Run: headless pygame with SDL's dummy video driver; simulated clock (each Clock.tick advances the game by its frame time, no real sleeping); random seed 0; keys injected as events and as key.get_pressed() state; no mouse input.
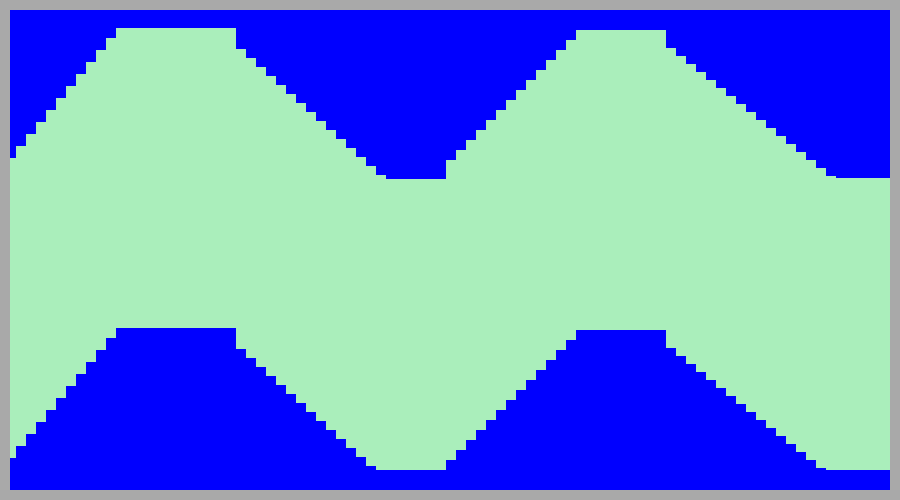
Frame 1 of 4 · flips 1–60 · no input
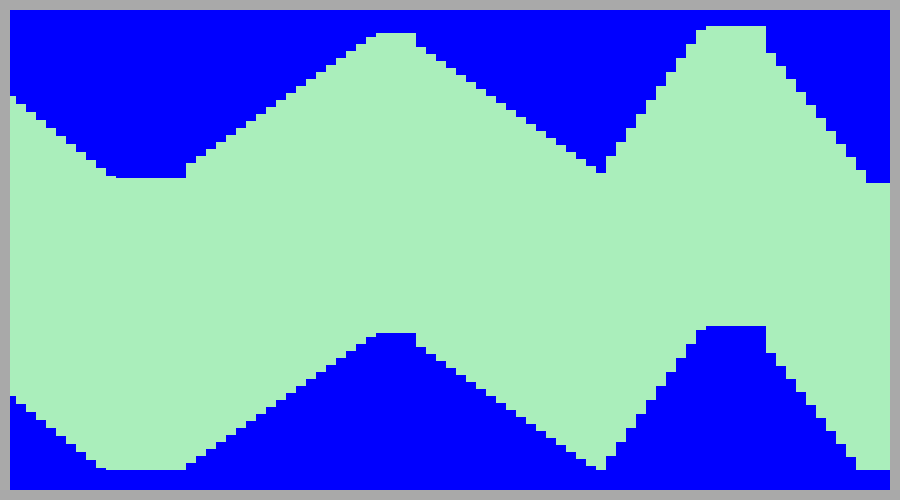
Frame 2 of 4 · flips 61–180 · tapped SPACE, RETURN · held RIGHT (→), D
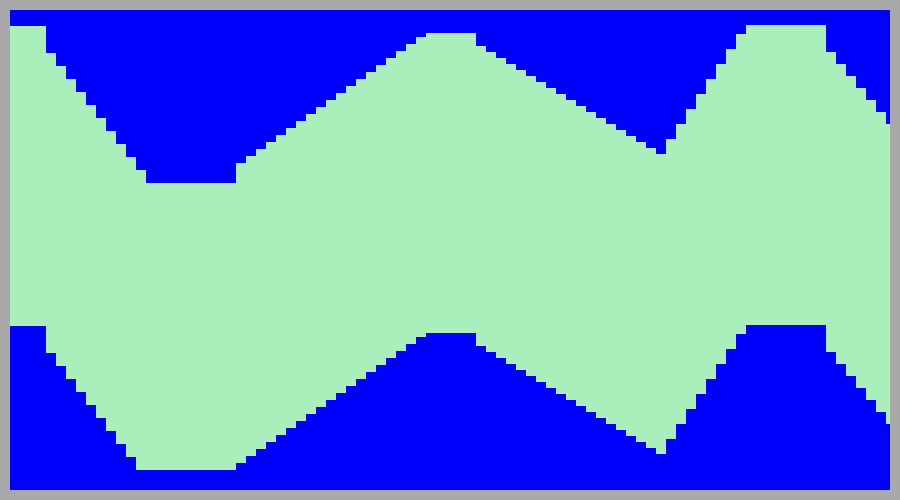
Frame 3 of 4 · flips 181–300 · held DOWN (↓), S
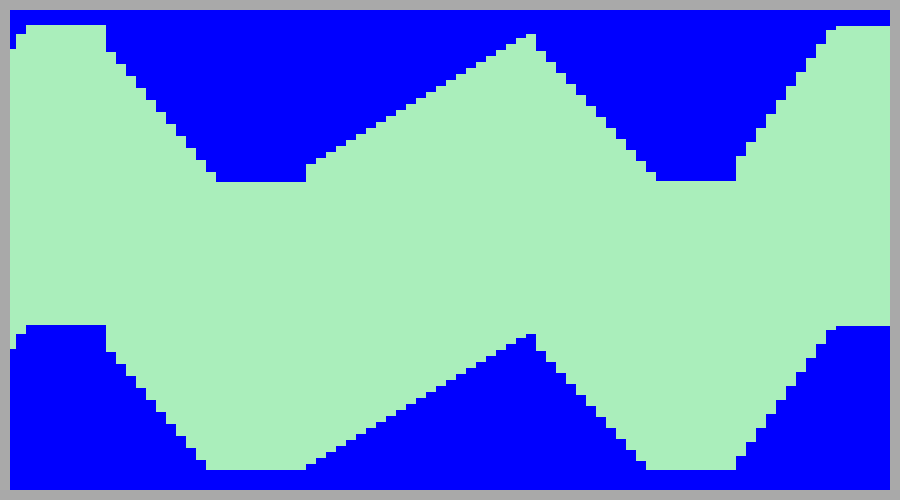
Frame 4 of 4 · flips 301–420 · held LEFT (←), A, UP (↑), W

The pygame program that drew these frames:

#
#       ████████╗██████╗        ██████╗ ██████╗ ██████╗ ███████╗██████╗ 
#       ╚══██╔══╝██╔══██╗      ██╔════╝██╔═══██╗██╔══██╗██╔════╝██╔══██╗
#          ██║   ██████╔╝█████╗██║     ██║   ██║██║  ██║█████╗  ██████╔╝
#          ██║   ██╔══██╗╚════╝██║     ██║   ██║██║  ██║██╔══╝  ██╔══██╗
#          ██║   ██║  ██║      ╚██████╗╚██████╔╝██████╔╝███████╗██║  ██║
#          ╚═╝   ╚═╝  ╚═╝       ╚═════╝ ╚═════╝ ╚═════╝ ╚══════╝╚═╝  ╚═╝
#

# https://www.youtube.com/watch?v=W-3okcjOFnY&list=PLsFyHm8kJsx32EFcsJNt5sDI_nKsanRUu&index=20

import pygame as pg
import random

SCREEN_WIDTH = 900
SCREEN_HEIGHT = 500
FPS = 60

RECTANGLE_WIDTH = 10
MARGIN = 10
NUMBER_OF_RECTANGLES = SCREEN_WIDTH // RECTANGLE_WIDTH

pg.init()
font = pg.font.SysFont('Bauhaus 93', 60)
screen = pg.display.set_mode((SCREEN_WIDTH, SCREEN_HEIGHT))
bg = pg.Surface(screen.get_size())
bg.fill((170, 238, 187))
clock = pg.time.Clock()

def draw_background() -> None:
    screen.blit(bg, (0, 0))

class Tunnel:
    def __init__(self) -> None:
        self.sign = -1
        self.upper_height = MARGIN +  200
        self.rectangles:list[pg.Rect] = []
        self.x = 0
        self.delta_x = 6
        self.create()


    def create_interval(self) -> int:
        GAP = 300
        MIN_HEIGHT = 30
        interval_length = random.randint(15,25)      # number of rectangles per interval.
        slope = random.randint(5, 15) * self.sign        # The units are pixels.
        self.sign = -self.sign
        for j in range(interval_length):
            self.upper_height = (self.upper_height + slope) if self.upper_height>=MIN_HEIGHT else MIN_HEIGHT + slope      
            upper_rect = pg.Rect(0, MARGIN, RECTANGLE_WIDTH, self.upper_height)
            self.rectangles.append(upper_rect)

            lower_height = SCREEN_HEIGHT - 2*MARGIN - GAP - self.upper_height
            if lower_height < MIN_HEIGHT - MARGIN:
                self.upper_height = lower_height = SCREEN_HEIGHT - MARGIN - GAP - MIN_HEIGHT

            lower_rect = pg.Rect(0, MARGIN+self.upper_height+GAP, RECTANGLE_WIDTH, lower_height)
            self.rectangles.append(lower_rect)

        return interval_length      
    

    ''' La idea per a crear el túnel és:
        Generem intervals de longitud aleatoria.
        Durant cada interval el túnel va pujant o baixant amb una inclinació determinada.
        En cada nou interval el sentit de pujada és el contrari a la del interval anterior.
    '''
    def create(self) -> None:
        i = 0
        while i < NUMBER_OF_RECTANGLES:
            interval_length = self.create_interval()
            i = i + interval_length


    def draw(self) -> None:
        x = self.x
        for upper_rect, lower_rect in zip(self.rectangles[0::2], self.rectangles[1::2]):
            upper_rect.x = lower_rect.x = x
            pg.draw.rect(screen, 'blue', upper_rect)      
            pg.draw.rect(screen, 'blue', lower_rect)
            x = x + RECTANGLE_WIDTH
        pg.draw.rect(screen, 'dark gray', [0, 0, SCREEN_WIDTH, SCREEN_HEIGHT], MARGIN)
        self.update()

    def update(self) -> None:
        if abs(self.x) >= RECTANGLE_WIDTH:
            self.x += RECTANGLE_WIDTH - self.delta_x
            self.rectangles.pop(0)
            self.rectangles.pop(0)
        else:
            self.x -= self.delta_x

        if len(self.rectangles)<=NUMBER_OF_RECTANGLES*2:
            self.create_interval()

def main() -> None:
    tunnel = Tunnel()
    pg.display.set_caption('Missile')
 
    run = True
    while run:
        clock.tick(FPS)
        draw_background()
        for event in pg.event.get():
            if event.type == pg.QUIT:
                run = False
        tunnel.draw()
        pg.display.update()
    
    pg.quit()



if __name__ == '__main__':
    main()
